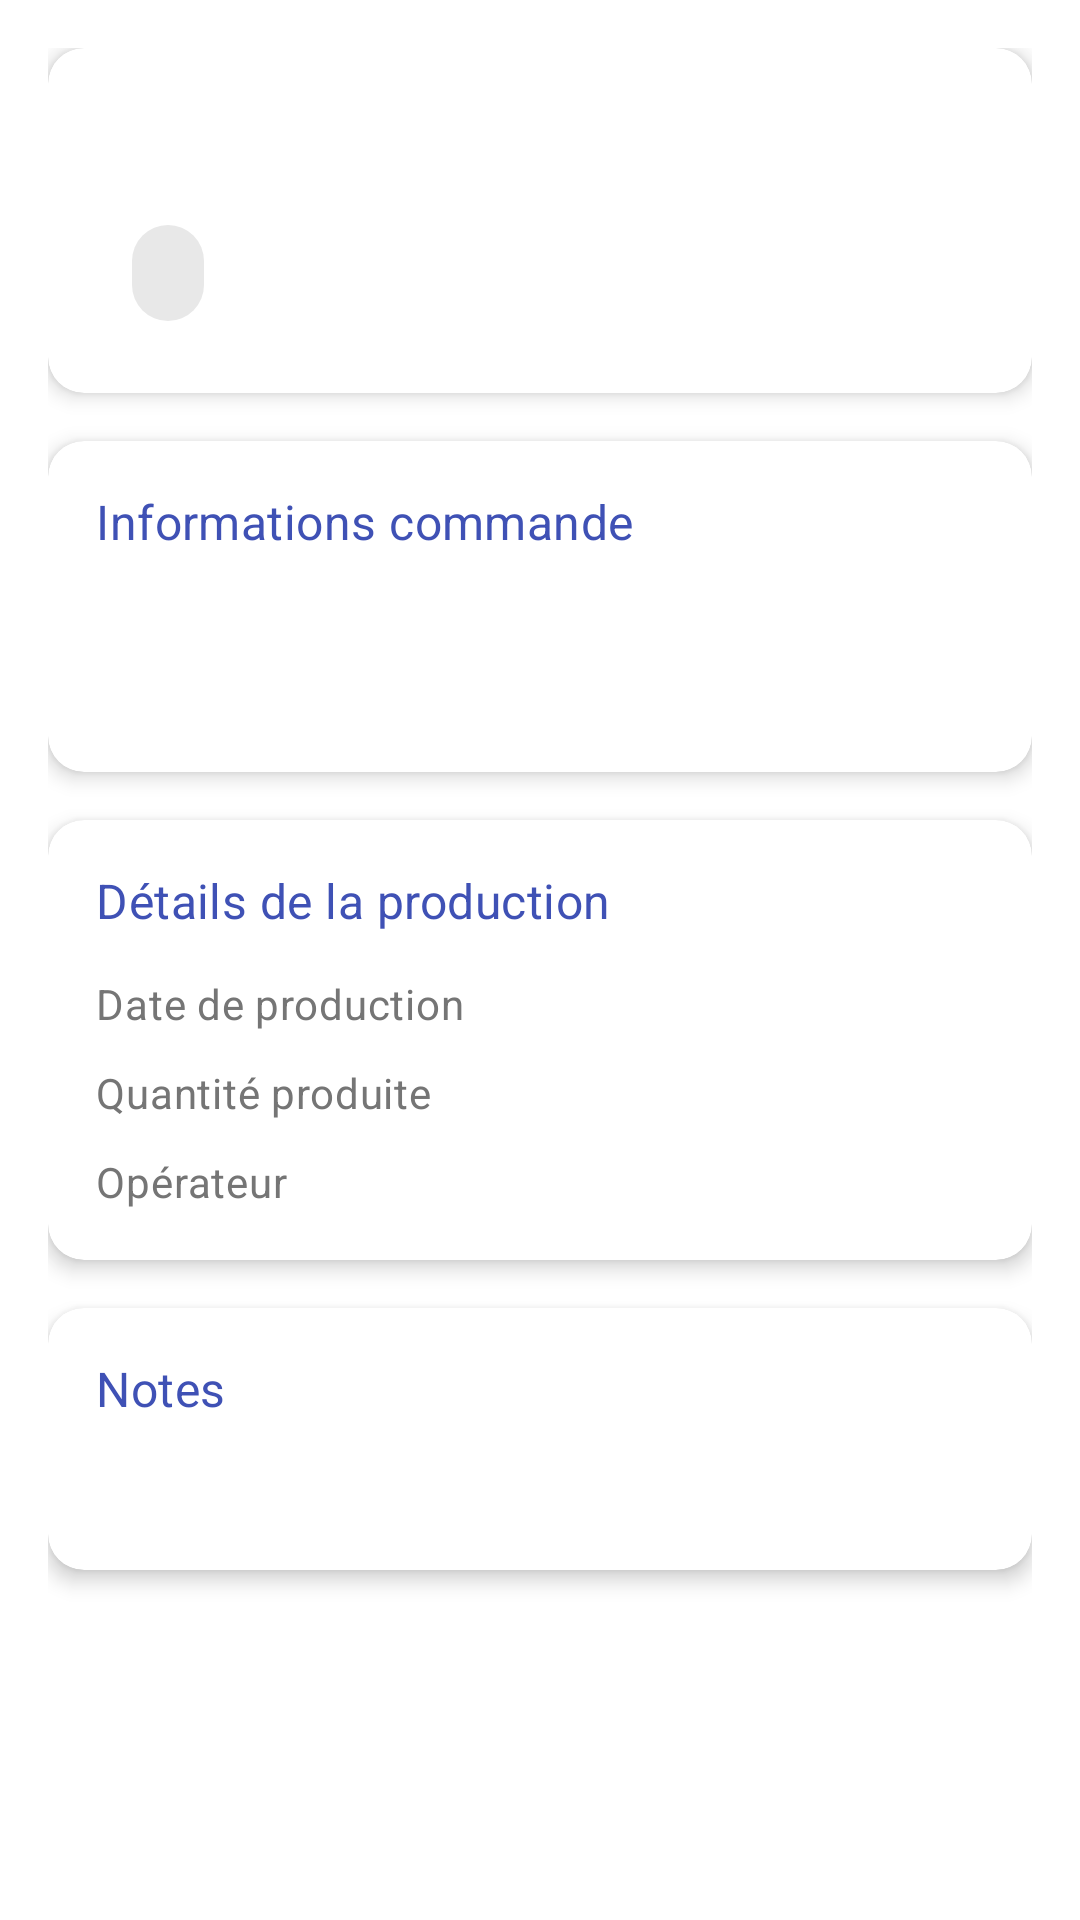

Here is an Android app screen rendered from its layout file. Give the layout XML and the strings, colors and styles it references.
<!-- AndroidManifest.xml: application theme Theme.BetonApp -->
<!-- res/layout/fragment_production_detail.xml -->
<?xml version="1.0" encoding="utf-8"?>
<androidx.coordinatorlayout.widget.CoordinatorLayout xmlns:android="http://schemas.android.com/apk/res/android"
    xmlns:app="http://schemas.android.com/apk/res-auto"
    xmlns:tools="http://schemas.android.com/tools"
    android:layout_width="match_parent"
    android:layout_height="match_parent"
    tools:context=".ui.production.ProductionDetailFragment">

    <androidx.core.widget.NestedScrollView
        android:layout_width="match_parent"
        android:layout_height="match_parent"
        android:fillViewport="true">

        <LinearLayout
            android:layout_width="match_parent"
            android:layout_height="wrap_content"
            android:orientation="vertical"
            android:padding="16dp">

            
            <com.google.android.material.card.MaterialCardView
                android:layout_width="match_parent"
                android:layout_height="wrap_content"
                android:layout_marginBottom="16dp"
                app:cardElevation="4dp"
                app:cardCornerRadius="12dp">

                <LinearLayout
                    android:layout_width="match_parent"
                    android:layout_height="wrap_content"
                    android:orientation="vertical"
                    android:padding="16dp">

                    <com.google.android.material.textview.MaterialTextView
                        android:id="@+id/textProductionNumber"
                        android:layout_width="wrap_content"
                        android:layout_height="wrap_content"
                        android:textAppearance="?attr/textAppearanceHeadline6"
                        android:textColor="?attr/colorPrimary"
                        tools:text="PROD-2024-001" />

                    <com.google.android.material.chip.Chip
                        android:id="@+id/chipStatus"
                        android:layout_width="wrap_content"
                        android:layout_height="wrap_content"
                        android:layout_marginTop="8dp"
                        tools:text="En cours" />

                </LinearLayout>

            </com.google.android.material.card.MaterialCardView>

            
            <com.google.android.material.card.MaterialCardView
                android:layout_width="match_parent"
                android:layout_height="wrap_content"
                android:layout_marginBottom="16dp"
                app:cardElevation="4dp"
                app:cardCornerRadius="12dp">

                <LinearLayout
                    android:layout_width="match_parent"
                    android:layout_height="wrap_content"
                    android:orientation="vertical"
                    android:padding="16dp">

                    <com.google.android.material.textview.MaterialTextView
                        android:layout_width="wrap_content"
                        android:layout_height="wrap_content"
                        android:text="@string/order_information"
                        android:textAppearance="?attr/textAppearanceSubtitle1"
                        android:textColor="?attr/colorPrimary"
                        android:layout_marginBottom="12dp" />

                    <com.google.android.material.textview.MaterialTextView
                        android:id="@+id/textOrderNumber"
                        android:layout_width="wrap_content"
                        android:layout_height="wrap_content"
                        android:textAppearance="?attr/textAppearanceBody1"
                        android:layout_marginBottom="4dp"
                        tools:text="CMD-2024-001" />

                    <com.google.android.material.textview.MaterialTextView
                        android:id="@+id/textClientName"
                        android:layout_width="wrap_content"
                        android:layout_height="wrap_content"
                        android:textAppearance="?attr/textAppearanceBody2"
                        android:textColor="@color/text_secondary"
                        tools:text="Client Name" />

                </LinearLayout>

            </com.google.android.material.card.MaterialCardView>

            
            <com.google.android.material.card.MaterialCardView
                android:layout_width="match_parent"
                android:layout_height="wrap_content"
                android:layout_marginBottom="16dp"
                app:cardElevation="4dp"
                app:cardCornerRadius="12dp">

                <LinearLayout
                    android:layout_width="match_parent"
                    android:layout_height="wrap_content"
                    android:orientation="vertical"
                    android:padding="16dp">

                    <com.google.android.material.textview.MaterialTextView
                        android:layout_width="wrap_content"
                        android:layout_height="wrap_content"
                        android:text="@string/production_details"
                        android:textAppearance="?attr/textAppearanceSubtitle1"
                        android:textColor="?attr/colorPrimary"
                        android:layout_marginBottom="12dp" />

                    
                    <LinearLayout
                        android:layout_width="match_parent"
                        android:layout_height="wrap_content"
                        android:orientation="horizontal"
                        android:layout_marginBottom="8dp">

                        <com.google.android.material.textview.MaterialTextView
                            android:layout_width="0dp"
                            android:layout_height="wrap_content"
                            android:layout_weight="1"
                            android:text="@string/production_date"
                            android:textAppearance="?attr/textAppearanceBody2"
                            android:textColor="@color/text_secondary" />

                        <com.google.android.material.textview.MaterialTextView
                            android:id="@+id/textProductionDate"
                            android:layout_width="wrap_content"
                            android:layout_height="wrap_content"
                            android:textAppearance="?attr/textAppearanceBody1"
                            tools:text="15/01/2024" />

                    </LinearLayout>

                    
                    <LinearLayout
                        android:layout_width="match_parent"
                        android:layout_height="wrap_content"
                        android:orientation="horizontal"
                        android:layout_marginBottom="8dp">

                        <com.google.android.material.textview.MaterialTextView
                            android:layout_width="0dp"
                            android:layout_height="wrap_content"
                            android:layout_weight="1"
                            android:text="@string/quantity_produced"
                            android:textAppearance="?attr/textAppearanceBody2"
                            android:textColor="@color/text_secondary" />

                        <com.google.android.material.textview.MaterialTextView
                            android:id="@+id/textQuantityProduced"
                            android:layout_width="wrap_content"
                            android:layout_height="wrap_content"
                            android:textAppearance="?attr/textAppearanceBody1"
                            tools:text="50.0 m³" />

                    </LinearLayout>

                    
                    <LinearLayout
                        android:layout_width="match_parent"
                        android:layout_height="wrap_content"
                        android:orientation="horizontal">

                        <com.google.android.material.textview.MaterialTextView
                            android:layout_width="0dp"
                            android:layout_height="wrap_content"
                            android:layout_weight="1"
                            android:text="@string/operator"
                            android:textAppearance="?attr/textAppearanceBody2"
                            android:textColor="@color/text_secondary" />

                        <com.google.android.material.textview.MaterialTextView
                            android:id="@+id/textOperator"
                            android:layout_width="wrap_content"
                            android:layout_height="wrap_content"
                            android:textAppearance="?attr/textAppearanceBody1"
                            tools:text="John Doe" />

                    </LinearLayout>

                </LinearLayout>

            </com.google.android.material.card.MaterialCardView>

            
            <com.google.android.material.card.MaterialCardView
                android:id="@+id/cardNotes"
                android:layout_width="match_parent"
                android:layout_height="wrap_content"
                app:cardElevation="4dp"
                app:cardCornerRadius="12dp">

                <LinearLayout
                    android:layout_width="match_parent"
                    android:layout_height="wrap_content"
                    android:orientation="vertical"
                    android:padding="16dp">

                    <com.google.android.material.textview.MaterialTextView
                        android:layout_width="wrap_content"
                        android:layout_height="wrap_content"
                        android:text="@string/notes"
                        android:textAppearance="?attr/textAppearanceSubtitle1"
                        android:textColor="?attr/colorPrimary"
                        android:layout_marginBottom="12dp" />

                    <com.google.android.material.textview.MaterialTextView
                        android:id="@+id/textNotes"
                        android:layout_width="match_parent"
                        android:layout_height="wrap_content"
                        android:textAppearance="?attr/textAppearanceBody1"
                        tools:text="Notes about the production process and any issues encountered." />

                </LinearLayout>

            </com.google.android.material.card.MaterialCardView>

        </LinearLayout>

    </androidx.core.widget.NestedScrollView>

    
    <com.google.android.material.progressindicator.CircularProgressIndicator
        android:id="@+id/progressLoading"
        android:layout_width="wrap_content"
        android:layout_height="wrap_content"
        android:layout_gravity="center"
        android:visibility="gone"
        android:indeterminate="true" />

</androidx.coordinatorlayout.widget.CoordinatorLayout>
<!-- resources referenced by this layout -->
<resources>
  <color name="text_secondary">#757575</color>
  <string name="notes">Notes</string>
  <string name="operator">Opérateur</string>
  <string name="order_information">Informations commande</string>
  <string name="production_date">Date de production</string>
  <string name="production_details">Détails de la production</string>
  <string name="quantity_produced">Quantité produite</string>
  <style name="Theme.BetonApp" parent="Theme.MaterialComponents.DayNight.DarkActionBar">
          <item name="colorPrimary">@color/colorPrimary</item>
          <item name="colorPrimaryDark">@color/colorPrimaryDark</item>
          <item name="colorAccent">@color/colorAccent</item>
          
          <item name="colorOnSurface">@color/text_primary</item>
          <item name="colorOnSurfaceVariant">@color/text_secondary</item>
          <item name="colorTertiary">@color/secondary</item>
      </style>
  <color name="colorPrimary">#3F51B5</color>
  <color name="colorPrimaryDark">#303F9F</color>
  <color name="colorAccent">#FF4081</color>
  <color name="text_primary">#212121</color>
  <color name="secondary">#FF4081</color>
</resources>
